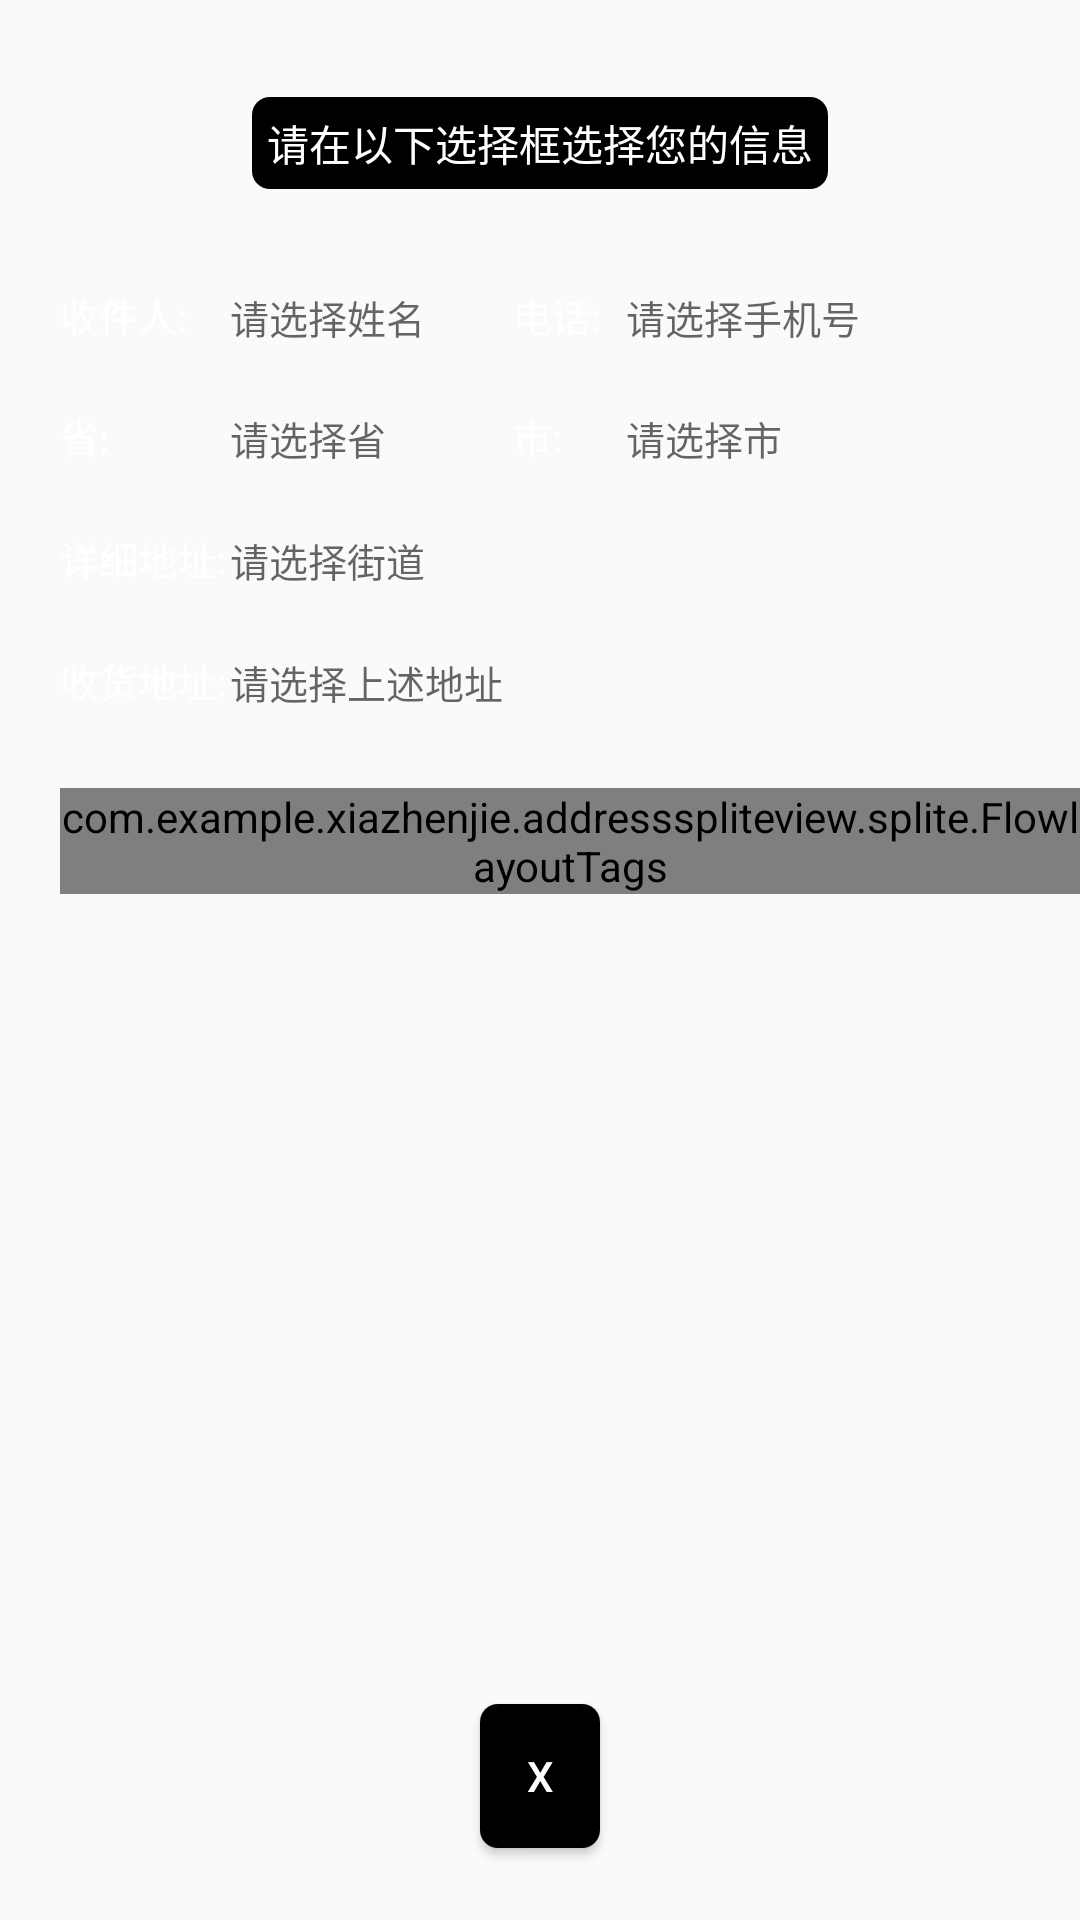

Produce the Android XML layout that renders to this screen, including the resource entries it uses.
<!-- AndroidManifest.xml: application theme AppTheme -->
<!-- res/layout/splite_layout.xml -->
<?xml version="1.0" encoding="utf-8"?>
<LinearLayout
    xmlns:android="http://schemas.android.com/apk/res/android"
    android:layout_width="match_parent"
    android:layout_height="match_parent"
    android:orientation="vertical">

    
        
        
        

        
            
            
            
            

        

    


    <LinearLayout
        android:layout_width="match_parent"
        android:layout_height="0dip"
        android:layout_weight="1"
        android:gravity="center_horizontal">

        <TextView
            android:layout_width="wrap_content"
            android:layout_height="wrap_content"
            android:text="请在以下选择框选择您的信息"
            android:background="@drawable/selector_button"
            android:textColor="#FFFFFF"
            android:layout_gravity="center"
            />
    </LinearLayout>


    
    
    <LinearLayout
        android:layout_width="match_parent"
        android:layout_height="0dip"
        android:layout_weight="1.7"
        android:layout_marginLeft="20dip"
        android:orientation="vertical">

        <LinearLayout
            android:layout_width="match_parent"
            android:layout_height="0dip"
            android:layout_weight="1"
            android:orientation="horizontal">

            <TextView
                android:id="@+id/nameTV"
                android:layout_width="0dip"
                android:layout_height="wrap_content"
                android:layout_weight="3"
                android:textSize="13sp"
                android:textColor="@color/base_color_6"
                android:text="收件人:"/>
                

            <EditText
                android:id="@+id/nameET"
                android:layout_width="0dip"
                android:layout_height="wrap_content"
                android:layout_weight="5"
                android:textSize="13sp"
                android:background="@null"
                android:singleLine="true"
                android:textColor="@color/base_color_6"
                android:hint="请选择姓名"/>

            <TextView
                android:layout_width="0dip"
                android:layout_height="wrap_content"
                android:layout_weight="2"
                android:textSize="13sp"
                android:textColor="@color/base_color_6"
                android:text="电话:"/>

            <EditText
                android:id="@+id/phoneET"
                android:layout_width="0dip"
                android:layout_height="wrap_content"
                android:layout_weight="8"
                android:textSize="13sp"
                android:background="@null"
                android:singleLine="true"
                android:textColor="@color/base_color_6"
                android:hint="请选择手机号"/>

        </LinearLayout>

        <LinearLayout
            android:layout_width="match_parent"
            android:layout_height="0dip"
            android:layout_weight="1"
            android:orientation="horizontal">

            <TextView
                android:layout_width="0dip"
                android:layout_height="wrap_content"
                android:layout_weight="3"
                android:textSize="13sp"
                android:textColor="@color/base_color_6"
                android:text="省:"/>

            <EditText
                android:id="@+id/provET"
                android:layout_width="0dip"
                android:layout_height="wrap_content"
                android:layout_weight="5"
                android:textSize="13sp"
                android:background="@null"
                android:singleLine="true"
                android:textColor="@color/base_color_6"
                android:hint="请选择省"/>

            <TextView
                android:layout_width="0dip"
                android:layout_height="wrap_content"
                android:layout_weight="2"
                android:textSize="13sp"
                android:textColor="@color/base_color_6"
                android:text="市:"/>

            <EditText
                android:id="@+id/cityET"
                android:layout_width="0dip"
                android:layout_height="wrap_content"
                android:layout_weight="8"
                android:textSize="13sp"
                android:background="@null"
                android:singleLine="true"
                android:textColor="@color/base_color_6"
                android:hint="请选择市"/>

        </LinearLayout>

        <LinearLayout
            android:layout_width="match_parent"
            android:layout_height="0dip"
            android:layout_weight="1"
            android:orientation="horizontal">

            <TextView
                android:layout_width="0dip"
                android:layout_height="wrap_content"
                android:layout_weight="3"
                android:textSize="13sp"
                android:textColor="@color/base_color_6"
                android:text="详细地址:"/>

            <EditText
                android:id="@+id/streetET"
                android:layout_width="0dip"
                android:layout_height="wrap_content"
                android:layout_weight="15"
                android:textSize="13sp"
                android:background="@null"
                android:singleLine="true"
                android:textColor="@color/base_color_6"
                android:hint="请选择街道"/>

        </LinearLayout>

        <LinearLayout
            android:layout_width="match_parent"
            android:layout_height="0dip"
            android:layout_weight="1"
            android:orientation="horizontal">

            <TextView
                android:layout_width="0dip"
                android:layout_height="wrap_content"
                android:layout_weight="3"
                android:textSize="13sp"
                android:textColor="@color/base_color_6"
                android:text="收货地址:"/>

            <EditText
                android:id="@+id/addressET"
                android:layout_width="0dip"
                android:layout_height="wrap_content"
                android:layout_weight="15"
                android:textSize="13sp"
                android:background="@null"
                android:singleLine="true"
                android:textColor="@color/base_color_6"
                android:hint="请选择上述地址"/>

        </LinearLayout>



    </LinearLayout>


    
    <LinearLayout
        android:layout_width="match_parent"
        android:layout_height="0dip"
        android:layout_weight="3"
        android:layout_marginLeft="20dip">

        <com.example.xiazhenjie.addressspliteview.splite.FlowlayoutTags
            android:id="@+id/flt_elective"
            android:focusable="false"
            style="@style/FlowlayoutTags.Beauty_Red2"
            android:layout_width="match_parent"
            android:layout_height="wrap_content"
            android:layout_below="@+id/button1"
            >
        </com.example.xiazhenjie.addressspliteview.splite.FlowlayoutTags>

    </LinearLayout>


    
    <LinearLayout
        android:layout_width="match_parent"
        android:layout_height="0dip"
        android:gravity="center"
        android:layout_weight="1">

       <Button
           android:id="@+id/dismissButton"
           android:layout_width="40dip"
           android:layout_height="wrap_content"
           android:textColor="#FFFFFF"
           android:gravity="center"
           android:background="@drawable/selector_button"
           android:text="X"/>

    </LinearLayout>


</LinearLayout>
<!-- resources referenced by this layout -->
<resources>
  <color name="base_color_6">#ffffff</color>
  <!-- drawable selector_button (drawable) -->
  <?xml version="1.0" encoding="utf-8"?>
  <selector xmlns:android="http://schemas.android.com/apk/res/android">
      <item android:drawable="@drawable/shape_button_state_pressed_background"
          android:state_pressed="true" />
      <item android:drawable="@drawable/shape_button_background" />
  </selector>
  <style name="FlowlayoutTags.Beauty_Red2" parent="FlowlayoutTags">
          <item name="android:layout_width">match_parent</item>
          <item name="android:layout_height">wrap_content</item>
          <item name="android:layout_marginTop">5dp</item>
          <item name="tag_textColor">@color/base_color_2</item>
          <item name="tag_backgroundColor">@color/base_color_6</item>
          <item name="tag_checkedTextColor">@color/base_color_6</item>
          <item name="tag_checkedBackgroundColor">@color/red_color</item>
          <item name="tag_pressedBackgroundColor">#EDEDED</item>
          <item name="tag_radius">5dp</item>
          <item name="tag_strokeColor">@drawable/gray_white_selector</item>
          <item name="tag_checkedStrokeColor">@color/red_color</item>
          <item name="tag_strokeWidth">1px</item>
          
          <item name="tag_horizontalPadding">5dp</item>
          <item name="tag_verticalPadding">5dp</item>
  
          
          <item name="tag_maxEms">-1</item>
          <item name="tag_width">wrap_content</item>
          <item name="tag_height">wrap_content</item>
  
      </style>
  <style name="AppTheme" parent="Theme.AppCompat.Light.DarkActionBar">
          
          <item name="colorPrimary">@color/colorPrimary</item>
          <item name="colorPrimaryDark">@color/colorPrimaryDark</item>
          <item name="colorAccent">@color/colorAccent</item>
      </style>
  <!-- drawable shape_button_state_pressed_background (drawable) -->
  <?xml version="1.0" encoding="utf-8"?>
  <shape xmlns:android="http://schemas.android.com/apk/res/android"
      android:shape="rectangle"
      >
      <corners android:radius="3dp"/>
      <size android:height="15dp"/>
      <solid android:color="#0f0"/>
      <padding
          android:bottom="5dp"
          android:left="5dp"
          android:right="5dp"
          android:top="5dp" />
  
  </shape>
  <!-- drawable shape_button_background (drawable) -->
  <?xml version="1.0" encoding="utf-8"?>
  <shape
      xmlns:android="http://schemas.android.com/apk/res/android"
      android:shape="rectangle" >
  
      <corners android:radius="6dp"/>
      <size android:height="5dp"/>
      <solid android:color="@color/colorBlack"/>
      
      <padding
          android:bottom="5dp"
          android:left="5dp"
          android:right="5dp"
          android:top="5dp" />
  </shape>
  <color name="base_color_2">#666666</color>
  <color name="red_color">#FF0000</color>
  <color name="colorPrimary">#3F51B5</color>
  <color name="colorPrimaryDark">#303F9F</color>
  <color name="colorAccent">#FF4081</color>
  <color name="colorBlack">#000000</color>
</resources>
